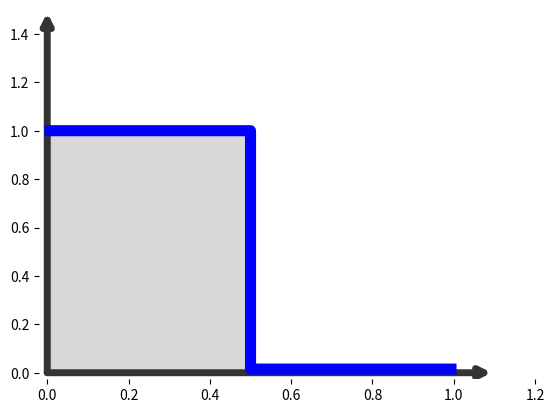

Source code (Python): (Note: this script raises an exception after producing the figure.)
import matplotlib.pyplot as plt
import numpy as np
from matplotlib.patches import FancyArrowPatch, ArrowStyle, FancyArrow


path = "/Users/jessemichel/research/potto_project/potto_paper/images/"

fontsize_ticks = 36

axis_fontsize = 5


def figa(save=False):
    def step_function(theta, x, epsilon=0.015):
        return np.where(x <= theta, 1, epsilon)

    theta = 0.5
    shift = 0.007
    x_values = np.linspace(shift, 1 - shift, 10000)
    y_values = step_function(theta, x_values)

    fig, ax = plt.subplots()

    # Make step function line thicker
    ax.step(x_values, y_values, where="post", color="blue", linewidth=8, label="Step Function")

    # Make shaded region thicker
    ax.fill_between(x_values, y_values, step="post", color="gray", alpha=0.3, label=f"Shaded Region (0 to {theta})")

    # Remove all spines
    for axis in ["top", "bottom", "left", "right"]:
        ax.spines[axis].set_visible(False)

    # Set thicker lines for the arrows on the x-axis and y-axis
    arrow_x = FancyArrowPatch(
        (-0.007, 0), (1.1, 0), arrowstyle="->", mutation_scale=15, color="#333333", linewidth=axis_fontsize
    )
    ax.add_patch(arrow_x)

    arrow_y = FancyArrowPatch(
        (0, -0.01), (0, 1.5), arrowstyle="->", mutation_scale=15, color="#333333", linewidth=axis_fontsize
    )
    ax.add_patch(arrow_y)

    # Set the limits to extend the axes
    ax.set_xlim(-0.02, 1.2)
    ax.set_ylim(-0.027, 1.5)

    ax.set_xticks([0, theta, 1], fontsize=fontsize_ticks)
    ax.set_xticklabels([0, r"$\theta$" + f" = {theta}", 1], fontsize=fontsize_ticks)
    ax.set_yticks([0, 1], fontsize=fontsize_ticks)
    ax.set_yticklabels([0, 1], fontsize=fontsize_ticks)

    # ax.set_xlabel("x")
    # ax.set_ylabel("y")
    # ax.set_title("Step Function with Shaded Region")
    # ax.legend(fontsize=14, frameon=False)  # Adjust the fontsize here

    if save:
        plt.savefig(path + "fig1a.svg")
        plt.clf()
    else:
        plt.show()


def figb(save=False):
    def step_function(theta, x, epsilon=0.023):
        return np.where(x <= theta, 1, epsilon)

    theta = 0.5
    x_values = np.linspace(0, 1, 10)
    y_values = step_function(theta, x_values)

    fig, ax = plt.subplots()

    # Plot lollipops matching the step function with blue color
    for x, y in zip(x_values, y_values):
        ax.vlines(x, 0, y, color="blue", linewidth=8)  # Stick from y=0 to y

    # Add circles at the top of the sticks
    ax.plot(x_values, y_values, "bo", markersize=14)

    # Remove all spines
    for axis in ["top", "bottom", "left", "right"]:
        ax.spines[axis].set_visible(False)

    # Set thicker lines for the arrows on the x-axis and y-axis
    arrow_x = FancyArrowPatch(
        (-0.007, 0), (1.1, 0), arrowstyle="->", mutation_scale=15, color="#333333", linewidth=axis_fontsize
    )
    ax.add_patch(arrow_x)

    arrow_y = FancyArrowPatch(
        (0, -0.01), (0, 1.5), arrowstyle="->", mutation_scale=15, color="#333333", linewidth=axis_fontsize
    )
    ax.add_patch(arrow_y)

    # Set the limits to extend the axes
    ax.set_xlim(-0.02, 1.2)
    ax.set_ylim(-0.027, 1.5)

    ax.set_xticks([0, theta, 1], fontsize=fontsize_ticks)
    ax.set_xticklabels([0, r"$\theta$" + f" = {theta}", 1], fontsize=fontsize_ticks)
    ax.set_yticks([0, 1], fontsize=fontsize_ticks)
    ax.set_yticklabels([0, 1], fontsize=fontsize_ticks)

    ax.legend(fontsize=14, frameon=False)  # Adjust the fontsize here

    if save:
        plt.savefig(path + "fig1b.svg")
        plt.clf()
    else:
        plt.show()


def figc(save=False):
    def step_function(theta, x, epsilon=0.015):
        return np.where(x <= theta, 0, epsilon)

    theta = 0.5
    x_values = np.linspace(0, 1, 10)
    y_values = step_function(theta, x_values)

    fig, ax = plt.subplots()

    overhang = 0.7
    arrow_theta = FancyArrow(
        theta,
        0.02,
        0,
        1 - 0.06,
        width=0.01,
        head_width=0.07,
        length_includes_head=True,
        # head_length=0.15,  # Adjust this value for a smoother arrowhead
        color="blue",
        linewidth=8,
        # overhang=overhang,
    )

    # arrow_theta = FancyArrowPatch(
    #     (theta, 0),
    #     (theta, 1),
    #     arrowstyle=style,
    #     mutation_scale=30,
    #     color="blue",
    #     linewidth=8,
    # )
    ax.add_patch(arrow_theta)

    # Remove all spines
    for axis in ["top", "bottom", "left", "right"]:
        ax.spines[axis].set_visible(False)

    # Set thicker lines for the arrows on the x-axis and y-axis
    arrow_x = FancyArrowPatch(
        (-0.007, 0), (1.1, 0), arrowstyle="->", mutation_scale=15, color="#333333", linewidth=axis_fontsize
    )
    ax.add_patch(arrow_x)

    arrow_y = FancyArrowPatch(
        (0, -0.01), (0, 1.5), arrowstyle="->", mutation_scale=15, color="#333333", linewidth=axis_fontsize
    )
    ax.add_patch(arrow_y)

    # Set the limits to extend the axes
    ax.set_xlim(-0.02, 1.2)
    ax.set_ylim(-0.027, 1.5)

    ax.set_xticks([0, theta, 1], fontsize=fontsize_ticks)
    ax.set_xticklabels([0, r"$\theta$" + f" = {theta}", 1], fontsize=fontsize_ticks)
    ax.set_yticks([0, 1], fontsize=fontsize_ticks)
    ax.set_yticklabels([0, 1], fontsize=fontsize_ticks)

    ax.legend(fontsize=14, frameon=False)  # Adjust the fontsize here

    if save:
        plt.savefig(path + "fig1c.svg")
        plt.clf()
    else:
        plt.show()


def figd(save=False):
    def zero(theta, x, epsilon=0.023):
        return np.where(x < 0, 1, epsilon)

    theta = 0.5
    x_values = np.linspace(0, 1, 10)
    y_values = zero(theta, x_values)

    fig, ax = plt.subplots()

    # Plot lollipops matching the step function with blue color
    for x, y in zip(x_values, y_values):
        ax.vlines(x, 0, y, color="blue", linewidth=8)  # Stick from y=0 to y

    # Add circles at the top of the sticks
    ax.plot(x_values, y_values, "bo", markersize=14)

    # Remove all spines
    for axis in ["top", "bottom", "left", "right"]:
        ax.spines[axis].set_visible(False)

    # Set thicker lines for the arrows on the x-axis and y-axis
    arrow_x = FancyArrowPatch((-0.007, 0), (1.1, 0), arrowstyle="->", mutation_scale=15, color="#333333", linewidth=5)
    ax.add_patch(arrow_x)

    arrow_y = FancyArrowPatch((0, -0.01), (0, 1.5), arrowstyle="->", mutation_scale=15, color="#333333", linewidth=5)
    ax.add_patch(arrow_y)

    # Set the limits to extend the axes
    ax.set_xlim(-0.02, 1.2)
    ax.set_ylim(-0.027, 1.5)

    ax.set_xticks([0, theta, 1], fontsize=fontsize_ticks)
    ax.set_xticklabels([0, r"$\theta$" + f" = {theta}", 1], fontsize=fontsize_ticks)
    ax.set_yticks([0, 1], fontsize=fontsize_ticks)
    ax.set_yticklabels([0, 1], fontsize=fontsize_ticks)

    ax.legend(fontsize=14, frameon=False)  # Adjust the fontsize here

    if save:
        plt.savefig(path + "fig1d.svg")
        plt.clf()
    else:
        plt.show()


if __name__ == "__main__":
    save = True
    figa(save)
    figb(save)
    figc(save)
    figd(save)
